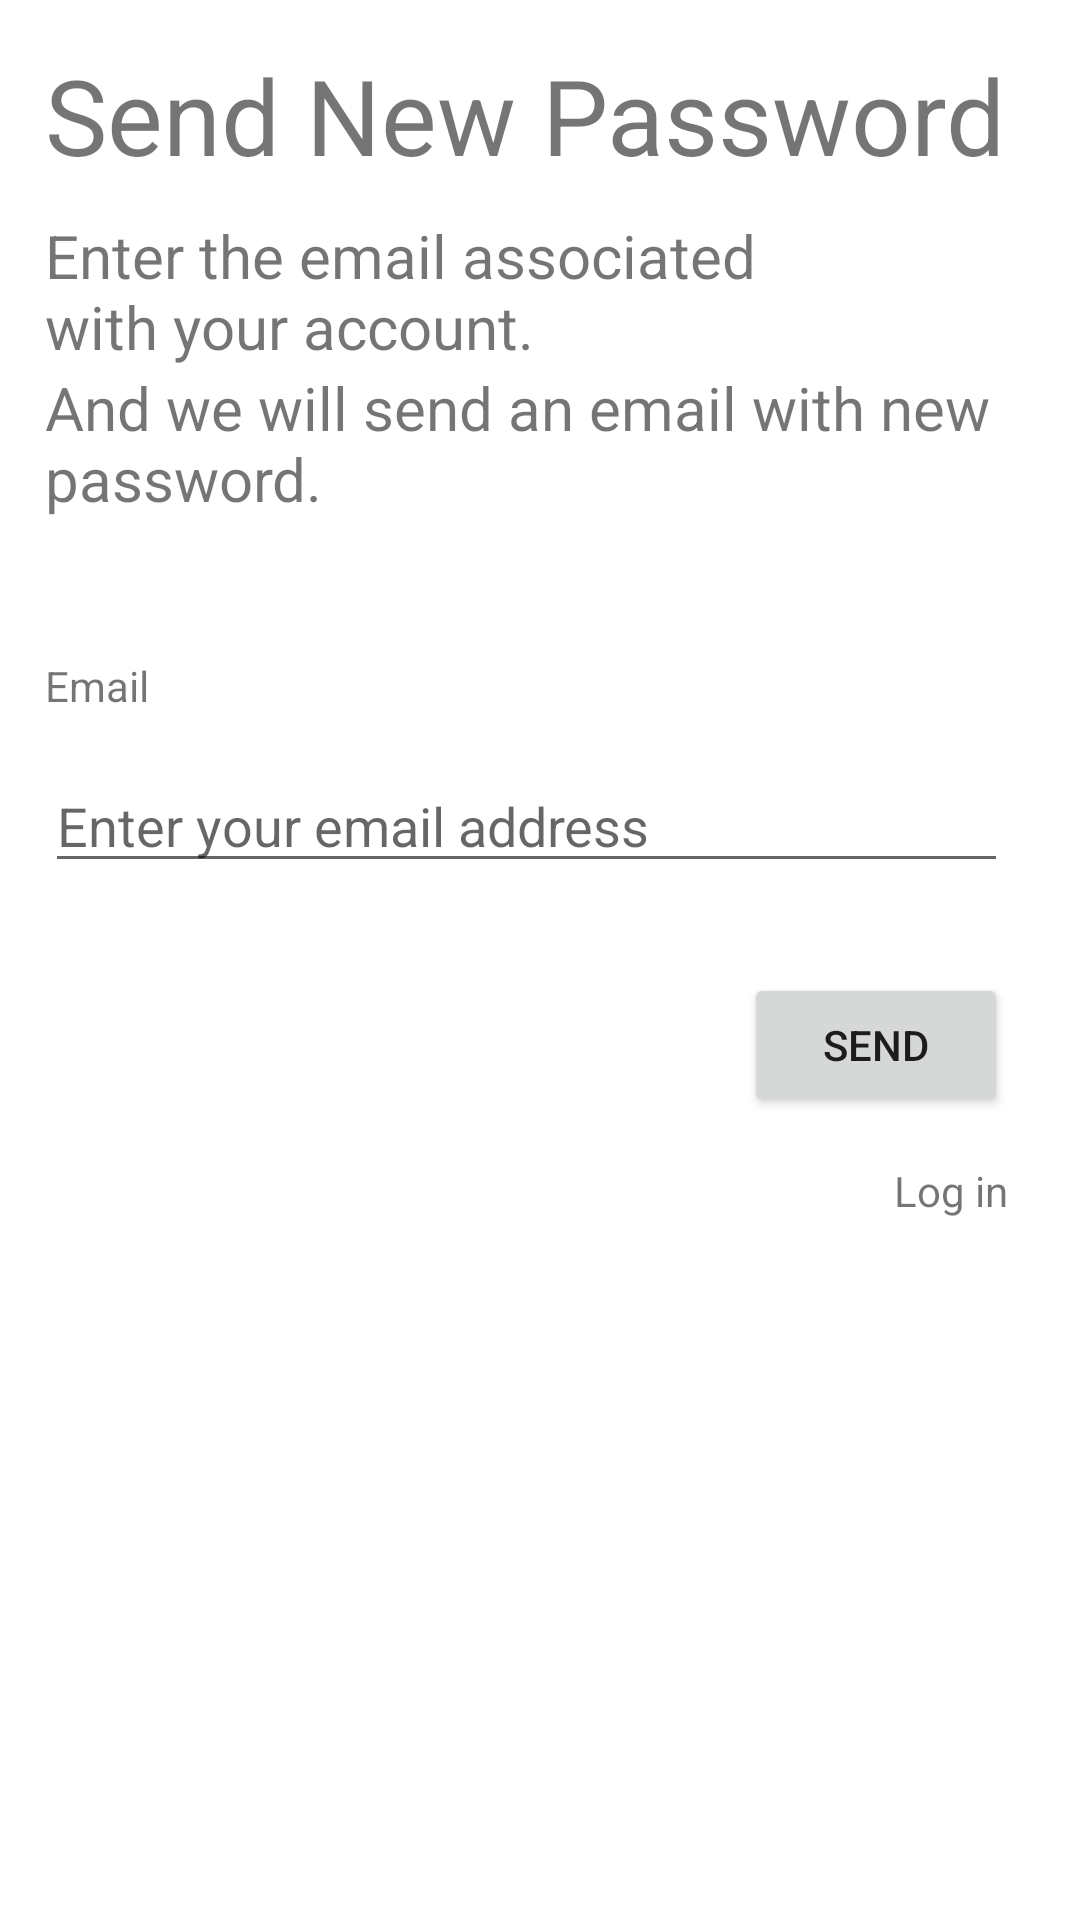

Write the Android layout XML for this screen, with the resource values it uses.
<!-- AndroidManifest.xml: application theme Theme.Mungmung -->
<!-- res/layout/fragment_new_pw.xml -->
<?xml version="1.0" encoding="utf-8"?>
<androidx.constraintlayout.widget.ConstraintLayout
    xmlns:android="http://schemas.android.com/apk/res/android"
    xmlns:app="http://schemas.android.com/apk/res-auto"
    xmlns:tools="http://schemas.android.com/tools"
    android:layout_width="match_parent"
    android:layout_height="match_parent"
    tools:context=".ui.NewPwFragment">

    <TextView
        android:id="@+id/txt_new_pw"
        android:layout_width="wrap_content"
        android:layout_height="wrap_content"
        android:textSize="35sp"
        android:text="@string/new_pw"
        android:layout_marginTop="15dp"
        android:layout_marginStart="15dp"
        app:layout_constraintLeft_toLeftOf="parent"
        app:layout_constraintTop_toTopOf="parent"/>

    <TextView
        android:id="@+id/txt_explain1"
        android:layout_width="wrap_content"
        android:layout_height="wrap_content"
        android:text="@string/explain_input_email"
        android:textSize="20sp"
        android:layout_marginTop="10dp"
        android:layout_marginStart="15dp"
        android:layout_marginRight="15dp"
        app:layout_constraintTop_toBottomOf="@+id/txt_new_pw"
        app:layout_constraintLeft_toLeftOf="parent"/>

    <TextView
        android:id="@+id/txt_explain2"
        android:layout_width="wrap_content"
        android:layout_height="wrap_content"
        android:text="@string/explain_send_email"
        android:textSize="20sp"
        android:layout_marginStart="15dp"
        app:layout_constraintTop_toBottomOf="@+id/txt_explain1"
        app:layout_constraintLeft_toLeftOf="parent"/>

    <TextView
        android:id="@+id/txt_change_pw_email"
        android:layout_width="wrap_content"
        android:layout_height="wrap_content"
        android:text="@string/email"
        android:layout_marginStart="15dp"
        android:layout_marginBottom="15dp"
        app:layout_constraintLeft_toLeftOf="parent"
        app:layout_constraintBottom_toTopOf="@+id/send_email"/>


    <EditText
        android:id="@+id/send_email"
        android:layout_width="0dp"
        android:layout_height="wrap_content"
        android:layout_marginStart="15dp"
        android:layout_marginTop="80dp"
        android:layout_marginEnd="24dp"
        android:hint="@string/prompt_email"
        android:inputType="textEmailAddress"
        android:selectAllOnFocus="true"
        app:layout_constraintEnd_toEndOf="parent"
        app:layout_constraintStart_toStartOf="parent"
        app:layout_constraintTop_toBottomOf="@id/txt_explain2" />

    <Button
        android:id="@+id/btn_send_email"
        android:layout_width="wrap_content"
        android:layout_height="wrap_content"
        android:text="@string/send"
        android:layout_marginRight="24dp"
        android:layout_marginTop="30dp"
        app:layout_constraintTop_toBottomOf="@+id/send_email"
        app:layout_constraintRight_toRightOf="parent"/>

    <TextView
        android:id="@+id/txt_Log_in"
        android:layout_width="wrap_content"
        android:layout_height="wrap_content"
        android:text="@string/action_log_in"
        android:layout_marginRight="24dp"
        android:layout_marginTop="15dp"
        app:layout_constraintTop_toBottomOf="@+id/btn_send_email"
        app:layout_constraintRight_toRightOf="parent"/>

</androidx.constraintlayout.widget.ConstraintLayout>
<!-- resources referenced by this layout -->
<resources>
  <string name="action_log_in">Log in</string>
  <string name="email">Email</string>
  <string name="explain_input_email">Enter the email associated \nwith your account.</string>
  <string name="explain_send_email">And we will send an email with new password.</string>
  <string name="new_pw">Send New Password</string>
  <string name="prompt_email">Enter your email address</string>
  <string name="send">Send</string>
  <style name="Theme.Mungmung" parent="Theme.MaterialComponents.DayNight.DarkActionBar">
          
          <item name="colorPrimary">@color/first_brown</item>
          <item name="colorPrimaryVariant">@color/second_brown</item>
          <item name="colorOnPrimary">@color/third_brown</item>
          
          <item name="colorSecondary">@color/white</item>
          <item name="colorSecondaryVariant">@color/black</item>
          <item name="colorOnSecondary">@color/light_green</item>
          
          <item name="android:statusBarColor">?attr/colorOnPrimary</item>
          
          <item name="toolbarStyle">@style/Custom.Toolbar</item>
          
          <item name="android:windowFullscreen">true</item>
      </style>
  <color name="first_brown">#33AE8F5D</color>
  <color name="second_brown">#644927</color>
  <color name="third_brown">#AE8F5D</color>
  <color name="white">#FFFFFFFF</color>
  <color name="black">#FF000000</color>
  <color name="light_green">#E0EACF</color>
  <style name="Custom.Toolbar" parent="@style/Widget.AppCompat.Toolbar">
          <item name="titleTextColor">@color/second_brown</item>
      </style>
</resources>
